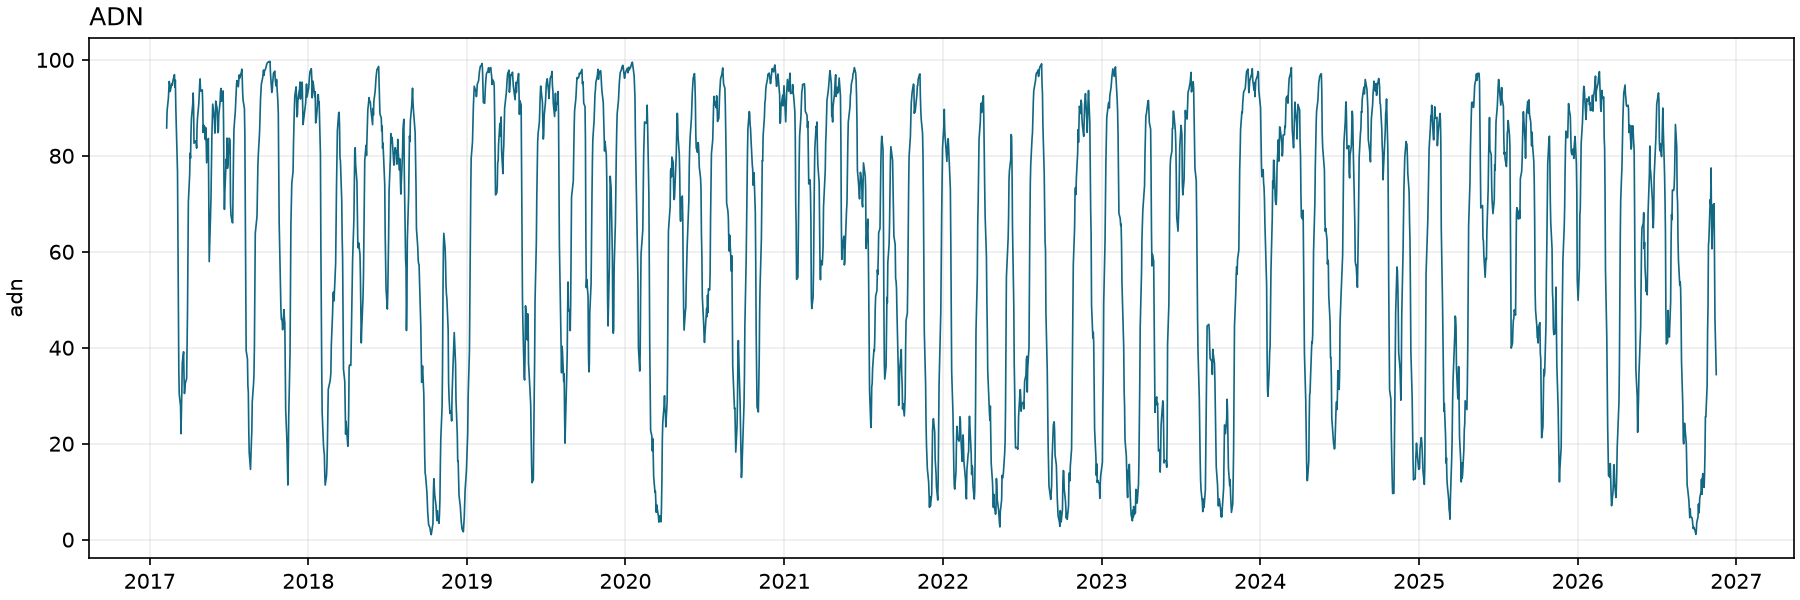

Values plotted in this chart, from the file beside it:
date, adn
2017-01-03, 
2017-01-04, 
2017-01-05, 
2017-01-06, 
2017-01-09, 
2017-01-10, 
2017-01-11, 
2017-01-12, 
2017-01-13, 
2017-01-17, 
2017-01-18, 
2017-01-19, 
2017-01-20, 
2017-01-23, 
2017-01-24, 
2017-01-25, 
2017-01-26, 
2017-01-27, 
2017-01-30, 
2017-01-31, 
2017-02-01, 
2017-02-02, 
2017-02-03, 
2017-02-06, 
2017-02-07, 
2017-02-08, 
2017-02-09, 85.81
2017-02-10, 89.35
2017-02-13, 92.02
2017-02-14, 94.01
2017-02-15, 95.51
2017-02-16, 94.95
2017-02-17, 93.39
2017-02-21, 95.04
2017-02-22, 94.72
2017-02-23, 95.4
2017-02-24, 95.88
2017-02-27, 96.91
2017-02-28, 94.32
2017-03-01, 95.74
2017-03-02, 90.58
2017-03-03, 86.82
2017-03-06, 76.56
2017-03-07, 62.49
2017-03-08, 46.87
2017-03-09, 35.15
2017-03-10, 30.28
2017-03-13, 27.87
2017-03-14, 22.09
2017-03-15, 26.58
2017-03-16, 31.13
2017-03-17, 36.87
2017-03-20, 39.16
2017-03-21, 33.85
2017-03-22, 30.45
2017-03-23, 31.47
2017-03-24, 32.67
2017-03-27, 33.58
2017-03-28, 39.99
2017-03-29, 47.39
... 2,422 more rows
